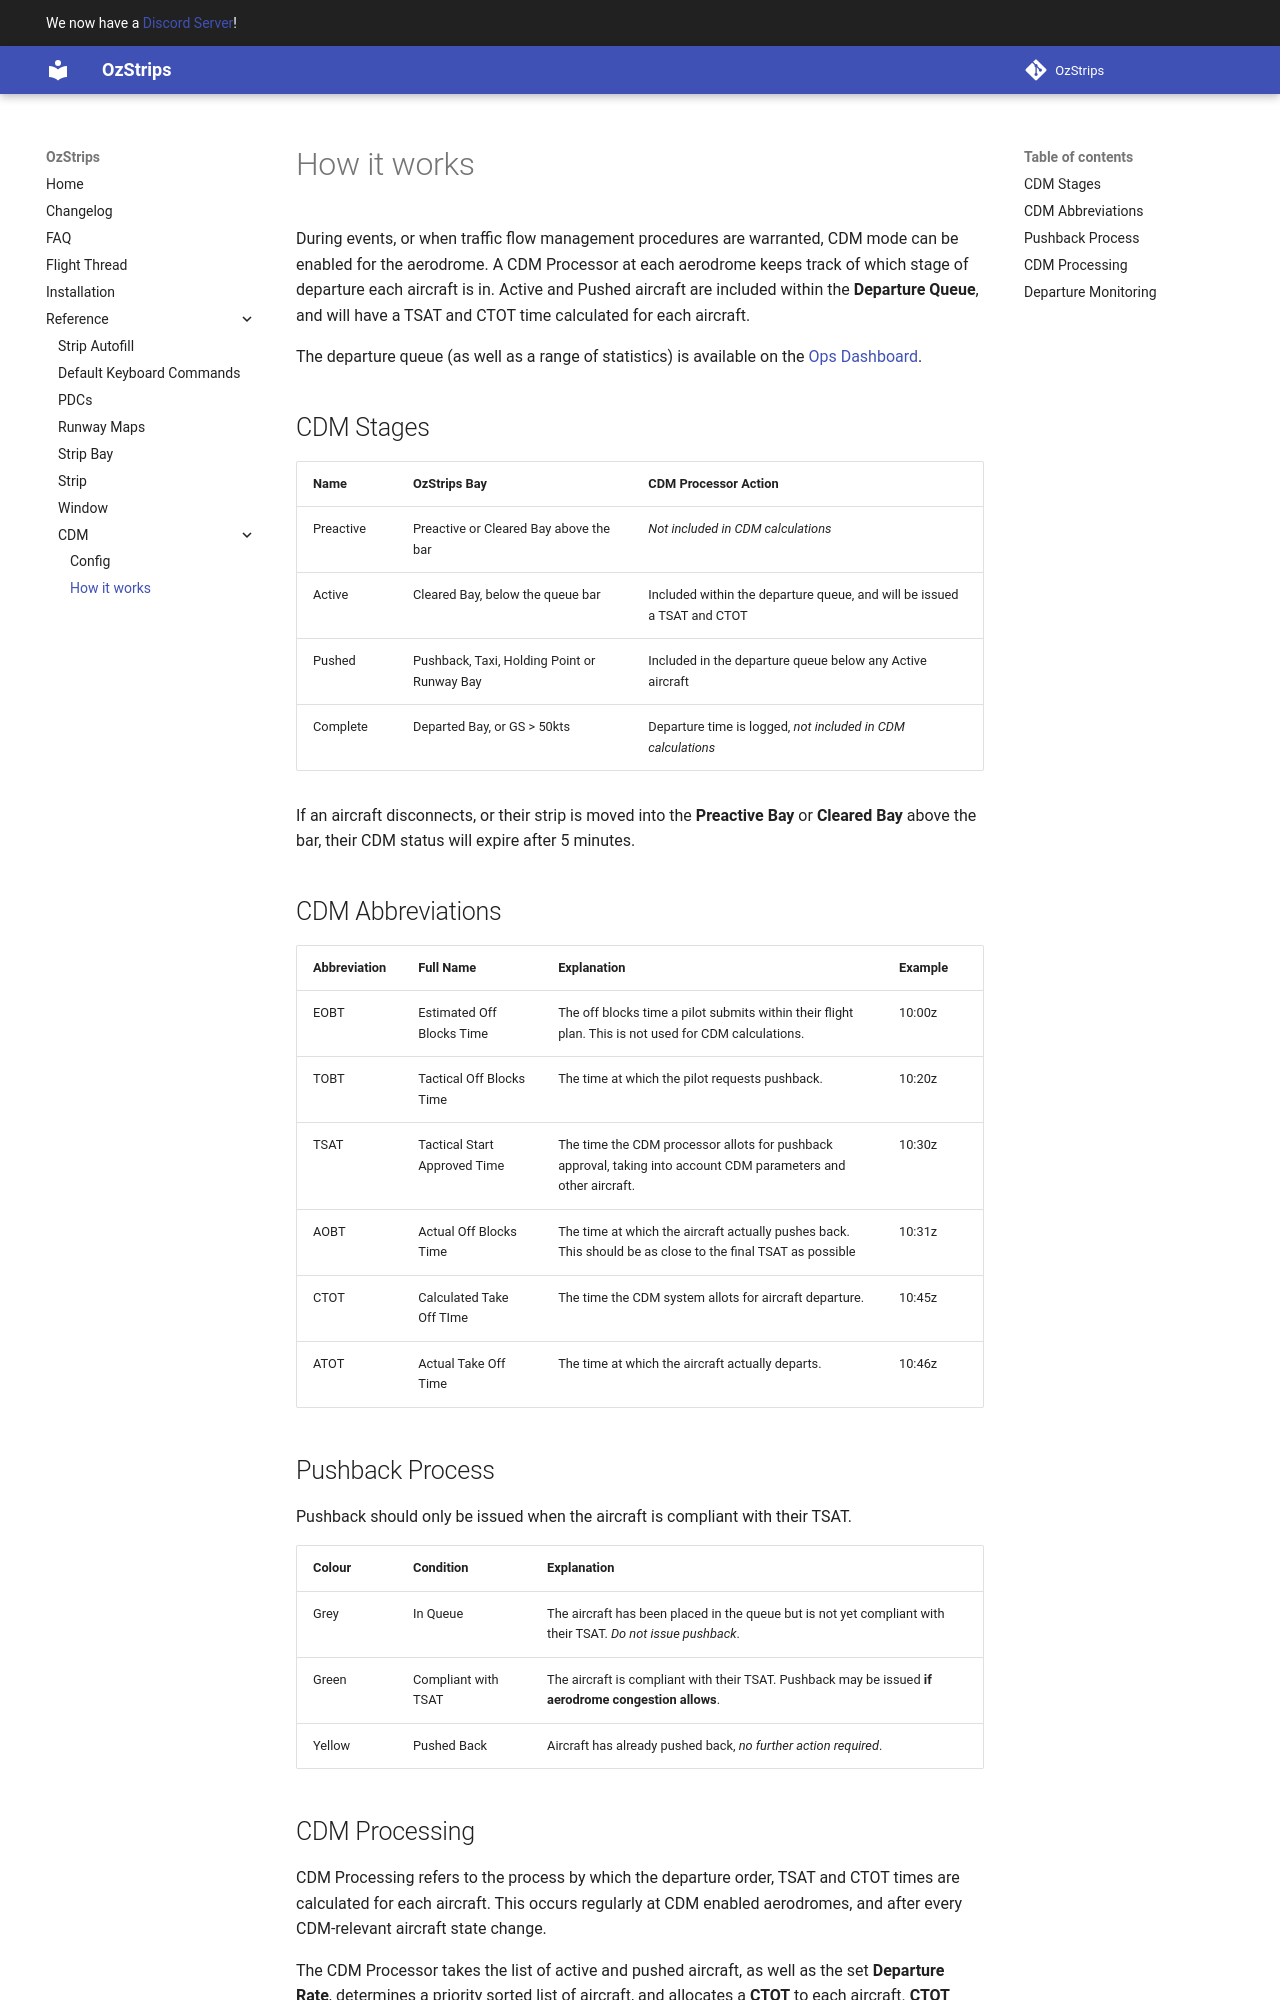

repository: maxrumsey/OzStrips · page: reference/CDM/how_it-works/index.html · generator: mkdocs

During events, or when traffic flow management procedures are warranted, CDM mode can be enabled for the aerodrome. A CDM Processor at each aerodrome keeps track of which stage of departure each aircraft is in. Active and Pushed aircraft are included within the **Departure Queue**, and will have a TSAT and CTOT time calculated for each aircraft.

The departure queue (as well as a range of statistics) is available on the [Ops Dashboard](https://cdm.maxrumsey.xyz/ops){target=new}.

## CDM Stages
| Name | OzStrips Bay | CDM Processor Action |
| ---- | ------------ | -------------------- |
| Preactive | Preactive or Cleared Bay above the bar | *Not included in CDM calculations* |
| Active | Cleared Bay, below the queue bar | Included within the departure queue, and will be issued a TSAT and CTOT |
| Pushed | Pushback, Taxi, Holding Point or Runway Bay | Included in the departure queue below any Active aircraft |
| Complete | Departed Bay, or GS > 50kts | Departure time is logged, *not included in CDM calculations* |

If an aircraft disconnects, or their strip is moved into the **Preactive Bay** or **Cleared Bay** above the bar, their CDM status will expire after 5 minutes. 

## CDM Abbreviations
| Abbreviation | Full Name | Explanation | Example |
| ------------ | --------- | ----------- | ------- |
| EOBT | Estimated Off Blocks Time | The off blocks time a pilot submits within their flight plan. This is not used for CDM calculations. | 10:00z |
| TOBT | Tactical Off Blocks Time | The time at which the pilot requests pushback. | 10:20z |
| TSAT | Tactical Start Approved Time | The time the CDM processor allots for pushback approval, taking into account CDM parameters and other aircraft. | 10:30z |
| AOBT | Actual Off Blocks Time | The time at which the aircraft actually pushes back. This should be as close to the final TSAT as possible | 10:31z |
| CTOT | Calculated Take Off TIme | The time the CDM system allots for aircraft departure. | 10:45z |
| ATOT | Actual Take Off Time | The time at which the aircraft actually departs. | 10:46z |

## Pushback Process
Pushback should only be issued when the aircraft is compliant with their TSAT. 

| Colour | Condition | Explanation |
| --- | --- | --- |
| Grey | In Queue | The aircraft has been placed in the queue but is not yet compliant with their TSAT. *Do not issue pushback*. |
| Green | Compliant with TSAT | The aircraft is compliant with their TSAT. Pushback may be issued **if aerodrome congestion allows**. |
| Yellow | Pushed Back | Aircraft has already pushed back, *no further action required*. |
